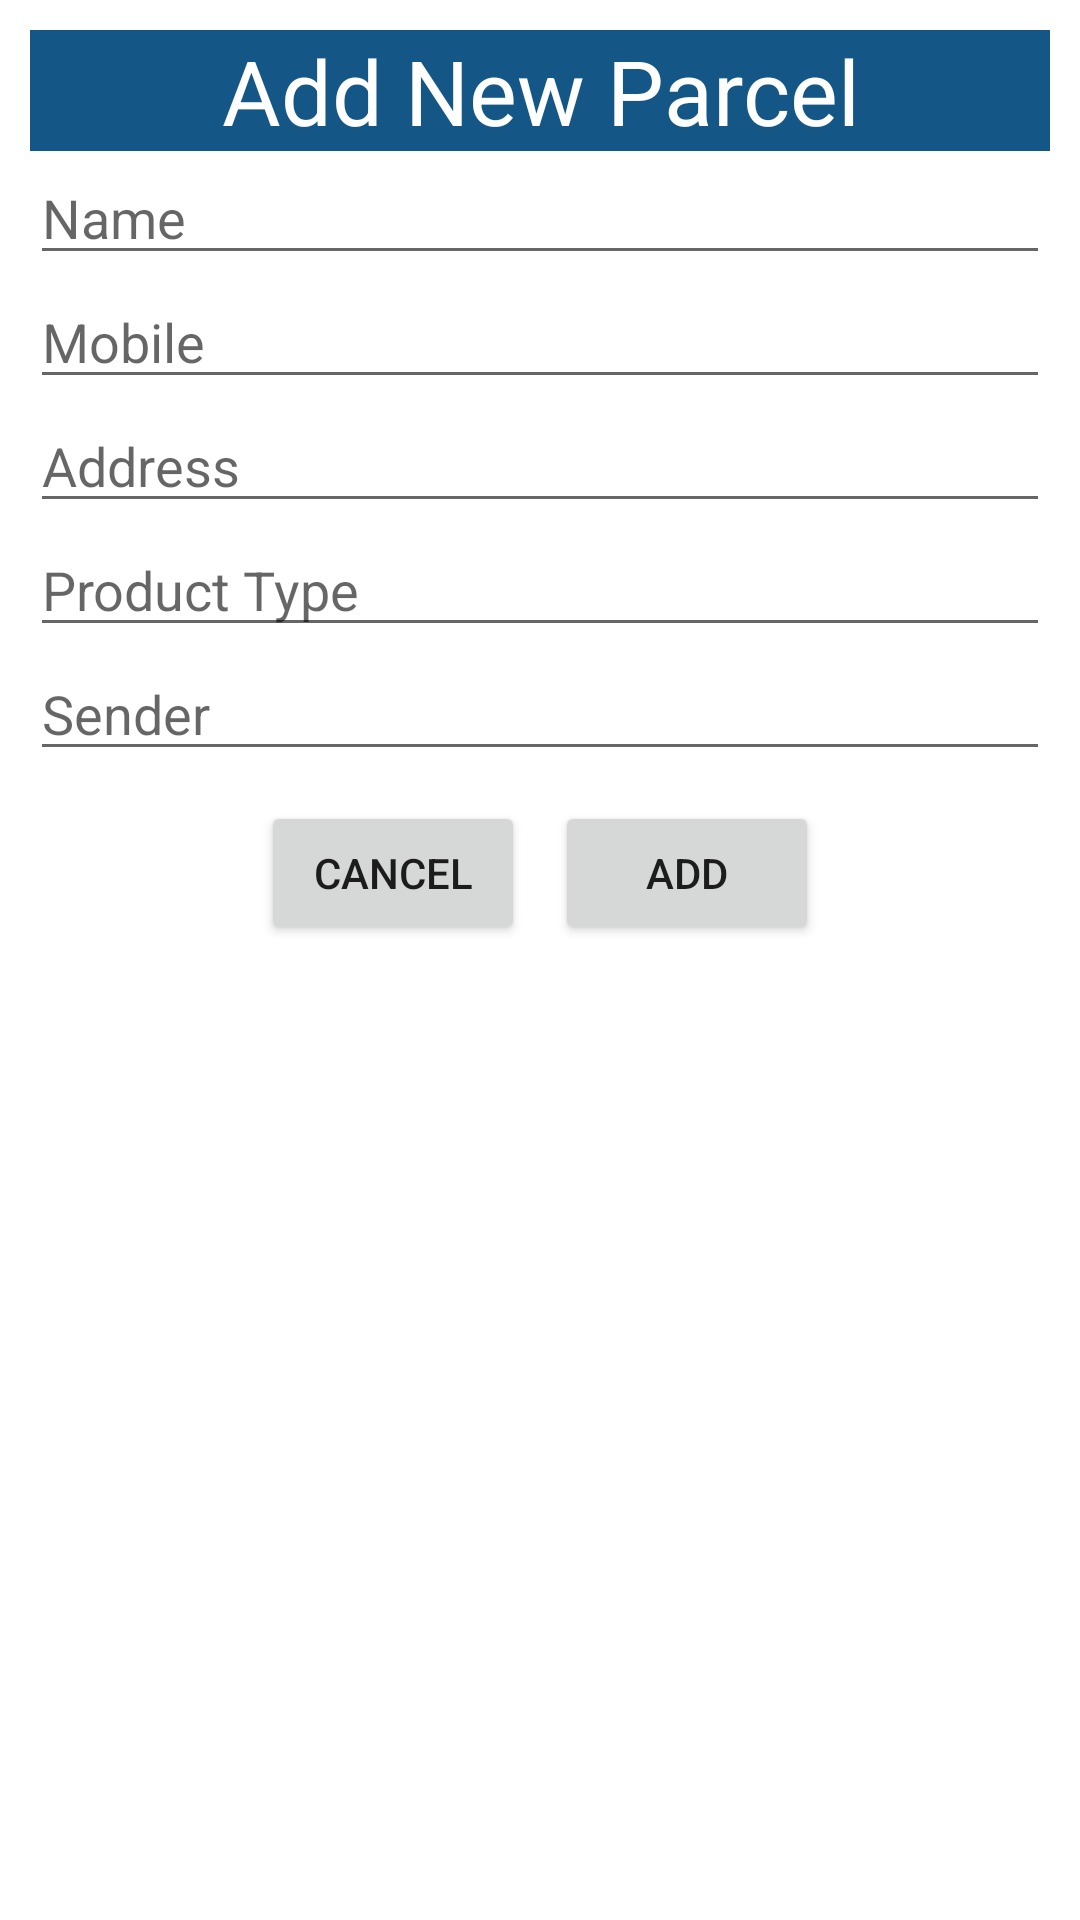

Produce the Android XML layout that renders to this screen, including the resource entries it uses.
<!-- AndroidManifest.xml: application theme Theme.FriendsCourierService -->
<!-- res/layout/custom_add_alertdialog.xml -->
<?xml version="1.0" encoding="utf-8"?>
<RelativeLayout xmlns:android="http://schemas.android.com/apk/res/android"
    android:layout_width="match_parent"
    android:layout_height="wrap_content"
    android:padding="10dp"
    android:layout_gravity="center"
    android:id="@+id/custom_add_dialog"
    >

    <TextView
        android:id="@+id/head"
        android:layout_width="match_parent"
        android:layout_height="wrap_content"
        android:background="@color/mainColor"
        android:text="Add New Parcel"
        android:textAlignment="center"
        android:textColor="@color/white"
        android:textSize="30dp" />

    <EditText
        android:id="@+id/name"
        android:layout_width="match_parent"
        android:layout_height="wrap_content"
        android:hint="Name"
        android:layout_below="@id/head"
        />
    <EditText
        android:id="@+id/mobile"
        android:layout_width="match_parent"
        android:layout_height="wrap_content"
        android:hint="Mobile"
        android:layout_below="@id/name"
        />

    <EditText
        android:id="@+id/address"
        android:layout_width="match_parent"
        android:layout_height="wrap_content"
        android:layout_below="@id/mobile"
        android:hint="Address" />

    <EditText
        android:id="@+id/product_type"
        android:layout_width="match_parent"
        android:layout_height="wrap_content"
        android:layout_below="@id/address"
        android:hint="Product Type" />

    <EditText
        android:id="@+id/sender"
        android:layout_width="match_parent"
        android:layout_height="wrap_content"
        android:layout_below="@id/product_type"
        android:hint="Sender" />

    <LinearLayout
        android:layout_width="match_parent"
        android:layout_height="wrap_content"
        android:layout_below="@id/sender"
        android:gravity="center"
        android:layout_margin="5dp"
        >

        <Button
            android:layout_width="wrap_content"
            android:layout_height="wrap_content"
            android:id="@+id/cancel_btn"
            android:text="Cancel"
            android:layout_margin="5dp"
            />
        <Button
            android:layout_width="wrap_content"
            android:layout_height="wrap_content"
            android:id="@+id/add_btn"
            android:text="Add"
            android:layout_margin="5dp"
            />

    </LinearLayout>




</RelativeLayout>
<!-- resources referenced by this layout -->
<resources>
  <color name="mainColor">#145787</color>
  <color name="white">#FFFFFFFF</color>
  <style name="Theme.FriendsCourierService" parent="Theme.MaterialComponents.DayNight.DarkActionBar">
          
          <item name="colorPrimary">#145787</item>
          <item name="colorPrimaryVariant">#12517E</item>
          <item name="colorOnPrimary">@color/white</item>
          
          <item name="colorSecondary">@color/teal_200</item>
          <item name="colorSecondaryVariant">@color/teal_700</item>
          <item name="colorOnSecondary">@color/black</item>
          
          <item name="android:statusBarColor" tools:targetApi="l">?attr/colorPrimaryVariant</item>
          
      </style>
  <color name="teal_200">#155C8F</color>
  <color name="teal_700">#FF018786</color>
  <color name="black">#FF000000</color>
</resources>
